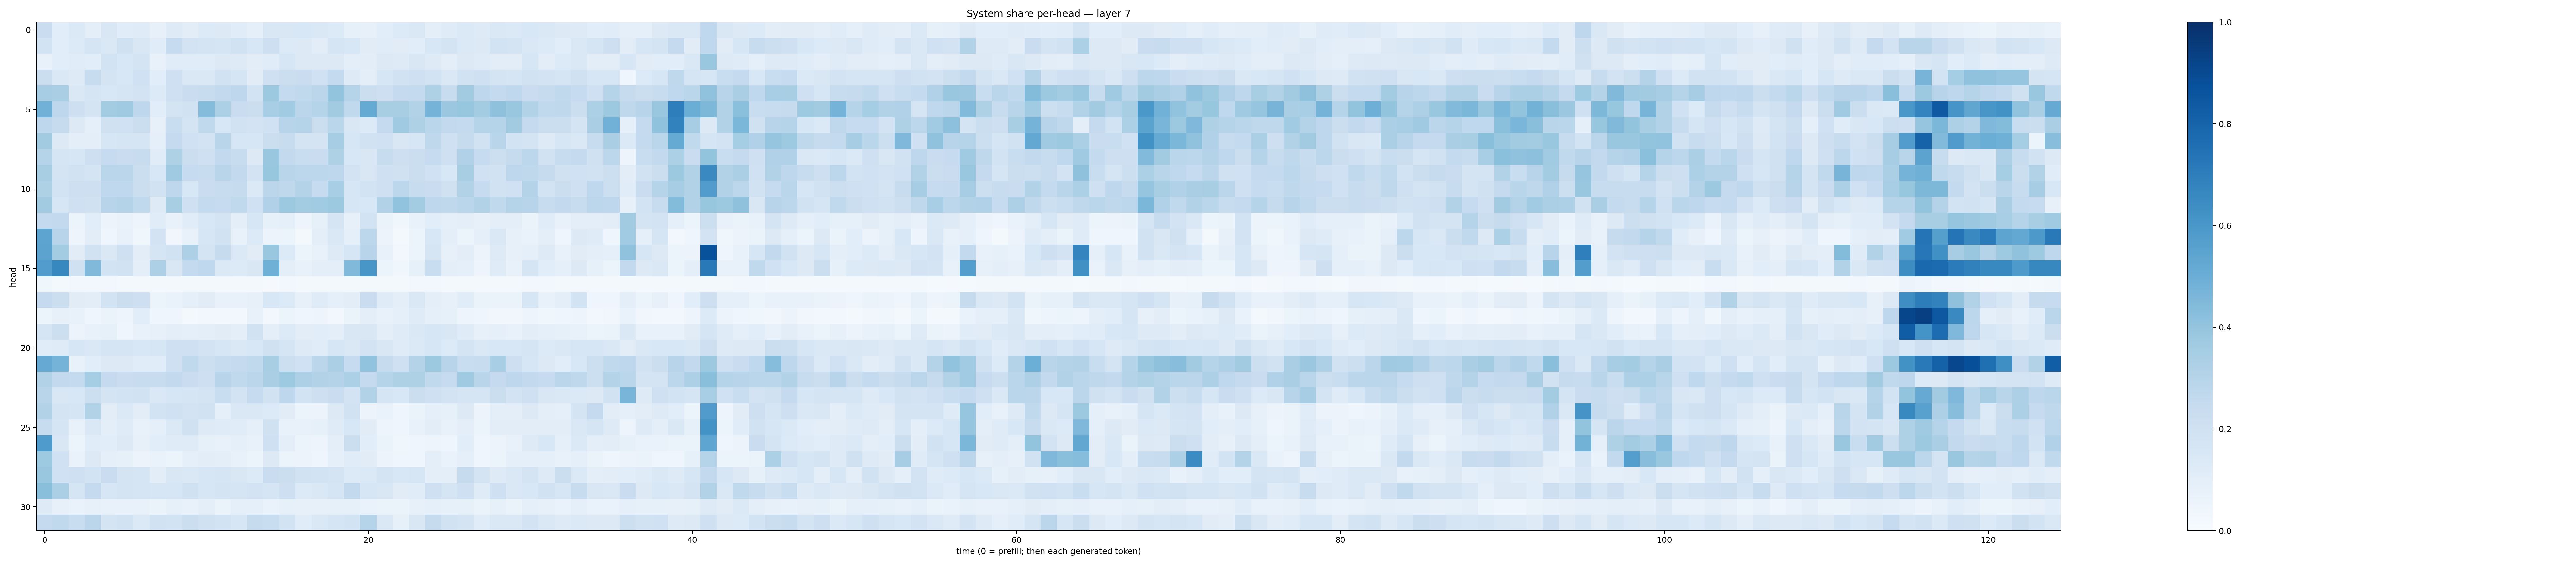

Source data for this figure (header and first rows):
0.22705415, 0.10718208, 0.1405703, 0.097888954, 0.15023665, 0.11499074, 0.117235936, 0.082004845, 0.12458552, 0.10275886, 0.13479239, 0.12941754, 0.11693716, 0.09078501, 0.14910297, 0.15221111, 0.15427962, 0.14449665, 0.1353436, 0.084579326, 0.0811985, 0.10878884, 0.13641925, 0.14580439
0.1857, 0.1064, 0.1335, 0.1647, 0.1478, 0.1982, 0.1499, 0.1168, 0.2474, 0.1829, 0.1786, 0.1677, 0.1924, 0.153, 0.2123, 0.1349, 0.1259, 0.1042, 0.1704, 0.1553, 0.1112, 0.1158, 0.1125, 0.1092
0.07056, 0.1087, 0.1145, 0.1068, 0.1837, 0.1533, 0.1792, 0.07395, 0.1135, 0.1155, 0.1166, 0.1315, 0.1242, 0.1025, 0.115, 0.1609, 0.1254, 0.1326, 0.1303, 0.1004, 0.1038, 0.1284, 0.1216, 0.1494
0.2241, 0.1476, 0.1242, 0.2346, 0.1741, 0.1554, 0.2007, 0.1065, 0.2108, 0.142, 0.1479, 0.1889, 0.1667, 0.1118, 0.21, 0.226, 0.2286, 0.2005, 0.2571, 0.1242, 0.0943, 0.1593, 0.1881, 0.2081
0.3498, 0.3391, 0.147, 0.1652, 0.1524, 0.17, 0.1835, 0.1339, 0.2061, 0.2267, 0.235, 0.2594, 0.2761, 0.1875, 0.3774, 0.2554, 0.264, 0.2843, 0.3992, 0.3009, 0.2194, 0.2138, 0.2529, 0.2545
0.4815, 0.2738, 0.2139, 0.174, 0.3571, 0.369, 0.2742, 0.1093, 0.1788, 0.1893, 0.4357, 0.3306, 0.2299, 0.2236, 0.3465, 0.3661, 0.2847, 0.3025, 0.3603, 0.2627, 0.5176, 0.3413, 0.3414, 0.3112
0.277, 0.2447, 0.1308, 0.09253, 0.1992, 0.2029, 0.2263, 0.07875, 0.2325, 0.1764, 0.2643, 0.1546, 0.1921, 0.1799, 0.2025, 0.2958, 0.2974, 0.2206, 0.289, 0.1491, 0.1339, 0.2535, 0.3689, 0.3229
0.3597, 0.1304, 0.1001, 0.09508, 0.1564, 0.1669, 0.165, 0.0936, 0.2526, 0.2015, 0.1836, 0.2897, 0.1606, 0.1573, 0.2246, 0.242, 0.1733, 0.1769, 0.3496, 0.1598, 0.1923, 0.2016, 0.151, 0.1639
0.2999, 0.1659, 0.1631, 0.2129, 0.2469, 0.229, 0.2388, 0.1167, 0.3235, 0.2217, 0.2057, 0.2582, 0.2412, 0.1316, 0.3901, 0.2617, 0.2341, 0.2267, 0.3214, 0.1545, 0.1516, 0.237, 0.2142, 0.2199
0.3418, 0.1768, 0.1884, 0.1791, 0.2885, 0.2848, 0.2243, 0.1552, 0.3677, 0.2477, 0.2389, 0.2921, 0.2594, 0.1818, 0.3919, 0.2906, 0.2794, 0.2799, 0.2736, 0.1798, 0.1487, 0.2068, 0.1962, 0.224
0.3232, 0.1847, 0.2139, 0.2113, 0.2677, 0.2693, 0.2229, 0.1952, 0.276, 0.154, 0.2295, 0.2361, 0.2428, 0.1395, 0.2841, 0.2724, 0.3048, 0.2499, 0.3445, 0.1633, 0.185, 0.205, 0.2807, 0.2362
0.3597, 0.1605, 0.207, 0.1989, 0.2938, 0.3073, 0.2634, 0.1242, 0.3431, 0.2097, 0.2575, 0.2478, 0.2646, 0.2014, 0.318, 0.3766, 0.358, 0.3659, 0.3765, 0.1574, 0.1542, 0.313, 0.4027, 0.3591
0.2553, 0.2586, 0.05396, 0.1062, 0.05505, 0.06963, 0.04964, 0.115, 0.07483, 0.1163, 0.1539, 0.1724, 0.09626, 0.1622, 0.0854, 0.08797, 0.05066, 0.08528, 0.1665, 0.08078, 0.1856, 0.06458, 0.03851, 0.0777
0.5416, 0.2964, 0.04704, 0.1023, 0.04116, 0.07052, 0.03884, 0.1826, 0.0335, 0.07206, 0.1611, 0.1906, 0.07335, 0.1352, 0.05618, 0.06225, 0.02247, 0.09858, 0.1408, 0.08942, 0.2804, 0.05763, 0.01786, 0.05889
0.5466, 0.3575, 0.1121, 0.1921, 0.1481, 0.2077, 0.1028, 0.1715, 0.1893, 0.3275, 0.175, 0.2433, 0.137, 0.1115, 0.3848, 0.1359, 0.05136, 0.07651, 0.1247, 0.1606, 0.2943, 0.0768, 0.03048, 0.05157
0.5768, 0.6608, 0.1984, 0.4454, 0.1853, 0.1877, 0.09801, 0.3248, 0.1519, 0.2578, 0.2684, 0.1402, 0.1335, 0.1499, 0.4903, 0.09778, 0.07049, 0.1009, 0.1009, 0.4484, 0.6018, 0.06034, 0.03522, 0.08211
0.0365, 0.02309, 0.027, 0.02775, 0.02686, 0.02274, 0.02159, 0.0214, 0.02084, 0.01736, 0.01817, 0.0207, 0.01696, 0.02335, 0.01113, 0.0287, 0.02317, 0.02199, 0.02169, 0.02116, 0.01607, 0.0209, 0.01962, 0.02455
0.2539, 0.2249, 0.1108, 0.104, 0.1842, 0.2261, 0.2148, 0.06227, 0.06657, 0.08807, 0.1095, 0.07115, 0.07428, 0.07935, 0.1535, 0.1346, 0.07907, 0.1204, 0.08789, 0.1033, 0.2291, 0.1174, 0.09762, 0.1454
0.06091, 0.07899, 0.07463, 0.04139, 0.06269, 0.05026, 0.1057, 0.04505, 0.04078, 0.0201, 0.02382, 0.02889, 0.02735, 0.0707, 0.02783, 0.06235, 0.04401, 0.04794, 0.02672, 0.06609, 0.0974, 0.07379, 0.08914, 0.1172
0.1698, 0.2183, 0.058, 0.07701, 0.08294, 0.04512, 0.0773, 0.07901, 0.1005, 0.09189, 0.0966, 0.1104, 0.09852, 0.1895, 0.1003, 0.1361, 0.1035, 0.1067, 0.09409, 0.1504, 0.1486, 0.09908, 0.1187, 0.1477
0.1148, 0.12, 0.159, 0.1455, 0.1648, 0.1713, 0.155, 0.1614, 0.204, 0.205, 0.1805, 0.1593, 0.1429, 0.1547, 0.1992, 0.17, 0.1224, 0.1151, 0.1638, 0.1427, 0.18, 0.1488, 0.1186, 0.138
0.5148, 0.475, 0.0753, 0.1063, 0.1306, 0.1254, 0.1145, 0.1159, 0.2082, 0.2638, 0.2162, 0.2388, 0.253, 0.263, 0.34, 0.2168, 0.2022, 0.2842, 0.3335, 0.2461, 0.4041, 0.2444, 0.2078, 0.3084
0.3113, 0.2586, 0.2553, 0.3535, 0.2501, 0.2279, 0.2346, 0.2351, 0.2604, 0.2292, 0.2124, 0.2961, 0.2633, 0.2817, 0.3386, 0.3712, 0.3261, 0.3125, 0.3062, 0.3299, 0.2528, 0.2999, 0.3237, 0.3238
0.2901, 0.1501, 0.156, 0.2185, 0.1777, 0.1836, 0.193, 0.1445, 0.1607, 0.1683, 0.174, 0.2324, 0.1818, 0.2465, 0.1942, 0.2767, 0.1862, 0.2117, 0.2276, 0.1799, 0.3121, 0.1715, 0.1555, 0.2225
0.313, 0.1776, 0.171, 0.3098, 0.1021, 0.1398, 0.1025, 0.187, 0.2012, 0.1835, 0.1953, 0.092, 0.1419, 0.1459, 0.1342, 0.1103, 0.05458, 0.05741, 0.1256, 0.1935, 0.05817, 0.06866, 0.03993, 0.06591
0.2416, 0.1651, 0.07307, 0.1465, 0.094, 0.1209, 0.07476, 0.08622, 0.1393, 0.1957, 0.1242, 0.1185, 0.1161, 0.08854, 0.1988, 0.07257, 0.0715, 0.08309, 0.1194, 0.1541, 0.1113, 0.04854, 0.04549, 0.07317
0.5822, 0.1498, 0.05933, 0.1136, 0.1064, 0.1278, 0.07972, 0.1084, 0.1183, 0.1184, 0.08254, 0.07112, 0.08993, 0.07445, 0.206, 0.09485, 0.05132, 0.05021, 0.09975, 0.2253, 0.1061, 0.06291, 0.0381, 0.0434
0.3716, 0.2008, 0.06955, 0.1261, 0.08622, 0.08275, 0.05597, 0.06969, 0.06195, 0.08728, 0.1026, 0.09553, 0.07488, 0.06124, 0.1288, 0.06104, 0.05688, 0.04466, 0.08847, 0.1137, 0.1106, 0.05479, 0.04208, 0.04261
0.3868, 0.2012, 0.2036, 0.1872, 0.2289, 0.1719, 0.1698, 0.1038, 0.1512, 0.1417, 0.1632, 0.1706, 0.1499, 0.1352, 0.2282, 0.222, 0.1917, 0.1871, 0.1762, 0.1344, 0.1396, 0.1742, 0.1527, 0.1605
0.4229, 0.3353, 0.1664, 0.2506, 0.1593, 0.1761, 0.1657, 0.1633, 0.1581, 0.196, 0.1624, 0.1759, 0.1718, 0.1811, 0.17, 0.2115, 0.1366, 0.1425, 0.1675, 0.2612, 0.1609, 0.1497, 0.1098, 0.1162
0.1231, 0.07906, 0.06723, 0.07975, 0.0735, 0.07088, 0.07489, 0.06599, 0.08461, 0.07715, 0.09956, 0.0658, 0.08723, 0.08884, 0.07, 0.08509, 0.08024, 0.07991, 0.08411, 0.08452, 0.06809, 0.06637, 0.06488, 0.07851
0.2517, 0.262, 0.2333, 0.2828, 0.172, 0.1953, 0.1384, 0.1925, 0.1839, 0.2213, 0.1956, 0.1869, 0.1566, 0.2436, 0.2336, 0.1865, 0.1167, 0.1481, 0.1698, 0.1868, 0.3013, 0.1416, 0.0847, 0.1506
